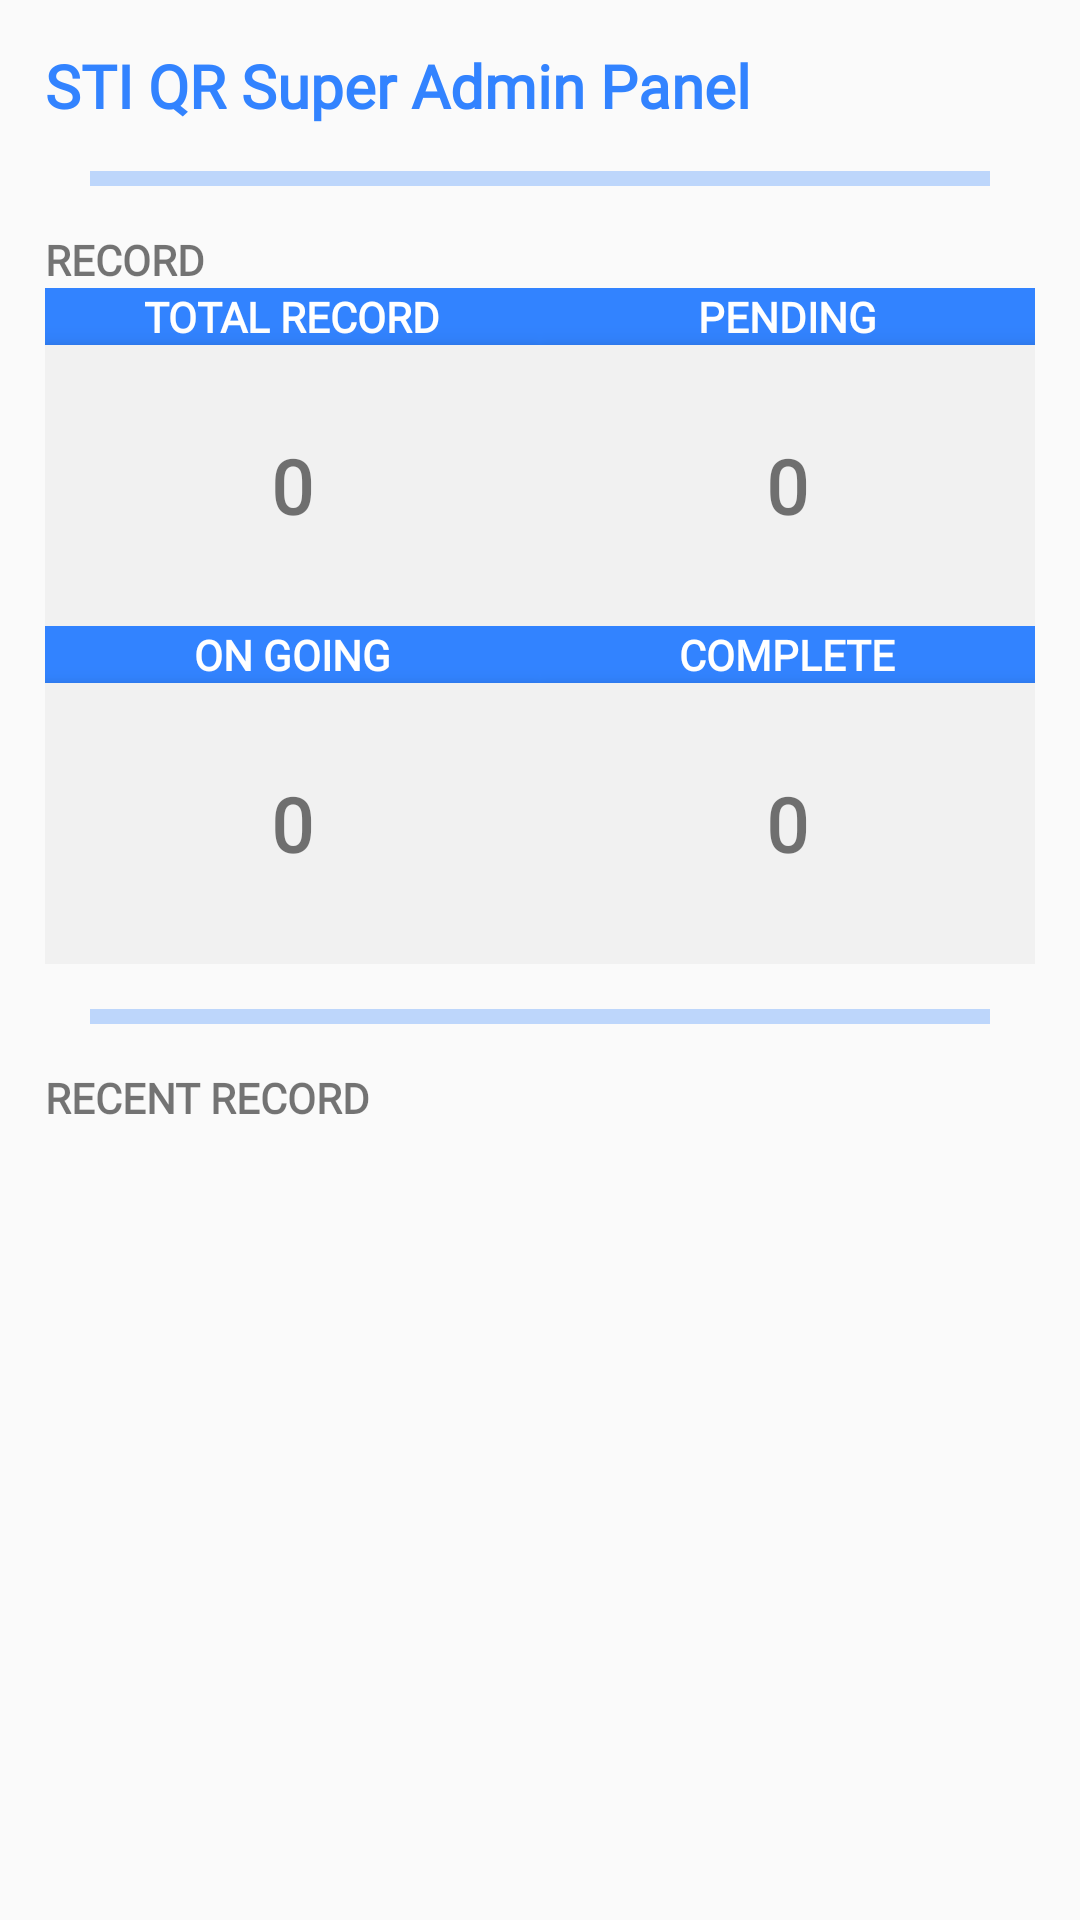

Layout XML and referenced resources for this Android screen:
<!-- AndroidManifest.xml: application theme Theme.AppCompat.Light.NoActionBar -->
<!-- res/layout/fragment_staff_home.xml -->
<?xml version="1.0" encoding="utf-8"?>
<FrameLayout xmlns:android="http://schemas.android.com/apk/res/android"
    xmlns:tools="http://schemas.android.com/tools"
    android:layout_width="match_parent"
    android:layout_height="match_parent"
    tools:context=".staff.fragment.StaffHome">

    
    <ScrollView
        android:layout_width="match_parent"
        android:layout_height="match_parent">
        <LinearLayout
            android:layout_width="match_parent"
            android:padding="15dp"
            android:layout_height="wrap_content"
            android:orientation="vertical">
            <TextView
                android:layout_width="wrap_content"
                android:layout_height="wrap_content"
                android:text="@string/sti_qr_super_admin_panel"
                android:textStyle="bold"
                android:textColor="@color/primary"
                android:fontFamily="@font/p_med"
                android:textSize="20sp"/>

            <TextView
                android:layout_width="match_parent"
                android:layout_height="5dp"
                android:background="@color/primary"
                android:layout_margin="15dp"
                android:alpha="0.3"/>

            <TextView
                android:layout_width="wrap_content"
                android:layout_height="wrap_content"
                android:text="@string/record"
                android:textStyle="bold"
                android:fontFamily="@font/p_med"/>

            <LinearLayout
                android:layout_width="match_parent"
                android:baselineAligned="false"
                android:orientation="horizontal"
                android:layout_height="wrap_content">

                <LinearLayout
                    android:layout_width="0dp"
                    android:layout_height="wrap_content"
                    android:layout_weight="1"
                    android:orientation="vertical">

                    <TextView
                        android:layout_width="match_parent"
                        android:layout_height="wrap_content"
                        android:textAlignment="center"
                        android:text="TOTAL RECORD"
                        android:background="@color/primary"
                        android:textColor="@color/white"
                        android:textStyle="bold"
                        android:fontFamily="@font/p_med"/>
                    <TextView
                        android:layout_width="match_parent"
                        android:layout_height="wrap_content"
                        android:layout_gravity="center"
                        android:text="0"
                        android:textSize="25dp"
                        android:fontFamily="@font/p_med"
                        android:textStyle="bold"
                        android:background="#f1f1f1"
                        android:elevation="5dp"
                        android:textAlignment="center"
                        android:padding="30dp"
                        android:id="@+id/tv_totalRecord"/>

                </LinearLayout>
                <LinearLayout
                    android:layout_width="0dp"
                    android:layout_height="wrap_content"
                    android:layout_weight="1"
                    android:orientation="vertical">

                    <TextView
                        android:layout_width="match_parent"
                        android:layout_height="wrap_content"
                        android:textAlignment="center"
                        android:text="PENDING"
                        android:background="@color/primary"
                        android:textColor="@color/white"
                        android:textStyle="bold"
                        android:fontFamily="@font/p_med"/>
                    <TextView
                        android:layout_width="match_parent"
                        android:layout_height="wrap_content"
                        android:layout_gravity="center"
                        android:text="0"
                        android:textSize="25dp"
                        android:fontFamily="@font/p_med"
                        android:textStyle="bold"
                        android:background="#f1f1f1"
                        android:elevation="5dp"
                        android:textAlignment="center"
                        android:padding="30dp"
                        android:id="@+id/tv_pending"/>

                </LinearLayout>


            </LinearLayout>
            <LinearLayout
                android:layout_width="match_parent"
                android:orientation="horizontal"
                android:layout_height="wrap_content">

                <LinearLayout
                    android:layout_width="0dp"
                    android:layout_height="wrap_content"
                    android:layout_weight="1"
                    android:orientation="vertical">

                    <TextView
                        android:layout_width="match_parent"
                        android:layout_height="wrap_content"
                        android:textAlignment="center"
                        android:text="ON GOING"
                        android:background="@color/primary"
                        android:textColor="@color/white"
                        android:textStyle="bold"
                        android:fontFamily="@font/p_med"/>
                    <TextView
                        android:layout_width="match_parent"
                        android:layout_height="wrap_content"
                        android:layout_gravity="center"
                        android:text="0"
                        android:textSize="25dp"
                        android:fontFamily="@font/p_med"
                        android:textStyle="bold"
                        android:background="#f1f1f1"
                        android:elevation="5dp"
                        android:textAlignment="center"
                        android:padding="30dp"
                        android:id="@+id/tv_onGoing"/>

                </LinearLayout>
                <LinearLayout
                    android:layout_width="0dp"
                    android:layout_height="wrap_content"
                    android:layout_weight="1"
                    android:orientation="vertical">

                    <TextView
                        android:layout_width="match_parent"
                        android:layout_height="wrap_content"
                        android:textAlignment="center"
                        android:text="COMPLETE"
                        android:background="@color/primary"
                        android:textColor="@color/white"
                        android:textStyle="bold"
                        android:fontFamily="@font/p_med"/>
                    <TextView
                        android:layout_width="match_parent"
                        android:layout_height="wrap_content"
                        android:layout_gravity="center"
                        android:text="0"
                        android:textSize="25dp"
                        android:fontFamily="@font/p_med"
                        android:textStyle="bold"
                        android:background="#f1f1f1"
                        android:elevation="5dp"
                        android:textAlignment="center"
                        android:padding="30dp"
                        android:id="@+id/tv_complete"/>

                </LinearLayout>


            </LinearLayout>

            <TextView
                android:layout_width="match_parent"
                android:layout_height="5dp"
                android:background="@color/primary"
                android:layout_margin="15dp"
                android:alpha="0.3"/>

            <TextView
                android:layout_width="wrap_content"
                android:layout_height="wrap_content"
                android:text="RECENT RECORD"
                android:textStyle="bold"
                android:fontFamily="@font/p_med"/>

            <androidx.recyclerview.widget.RecyclerView
                android:layout_width="match_parent"
                android:layout_height="0dp"
                android:layout_weight="1"
                android:id="@+id/rv_recent"/>

        </LinearLayout>

    </ScrollView>

</FrameLayout>
<!-- resources referenced by this layout -->
<resources>
  <color name="primary">#3283FF</color>
  <color name="white">#FFFFFFFF</color>
  <string name="record">RECORD</string>
  <string name="sti_qr_super_admin_panel">STI QR Super Admin Panel</string>
</resources>
